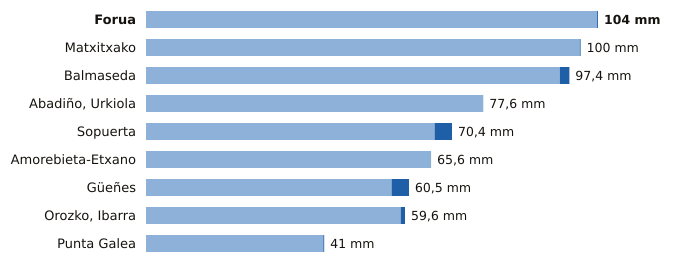

Data behind this chart, as committed beside it:
estacion, provincia, indicativo, mm_6_dias_anteriores, mm_hoy, mm_7_dias, horas_de_hoy
Forua, Bizkaia, 1056K, 103.8, 0.2, 104.0, 12
Matxitxako, Bizkaia, 1057B, 99.8, 0.2, 100.0, 12
Balmaseda, Bizkaia, 1078C, 95.2, 2.2, 97.4, 12
Abadiño, Urkiola, Bizkaia, 1069Y, 77.6, 0.0, 77.6, 12
Sopuerta, Bizkaia, 1083B, 66.4, 4.0, 70.4, 12
Amorebieta-Etxano, Bizkaia, 1074C, 65.6, 0.0, 65.6, 12
Güeñes, Bizkaia, 1078I, 56.5, 4.0, 60.5, 12
Orozko, Ibarra, Bizkaia, 1064L, 58.6, 1.0, 59.6, 12
Punta Galea, Bizkaia, 1059X, 40.8, 0.2, 41.0, 12
